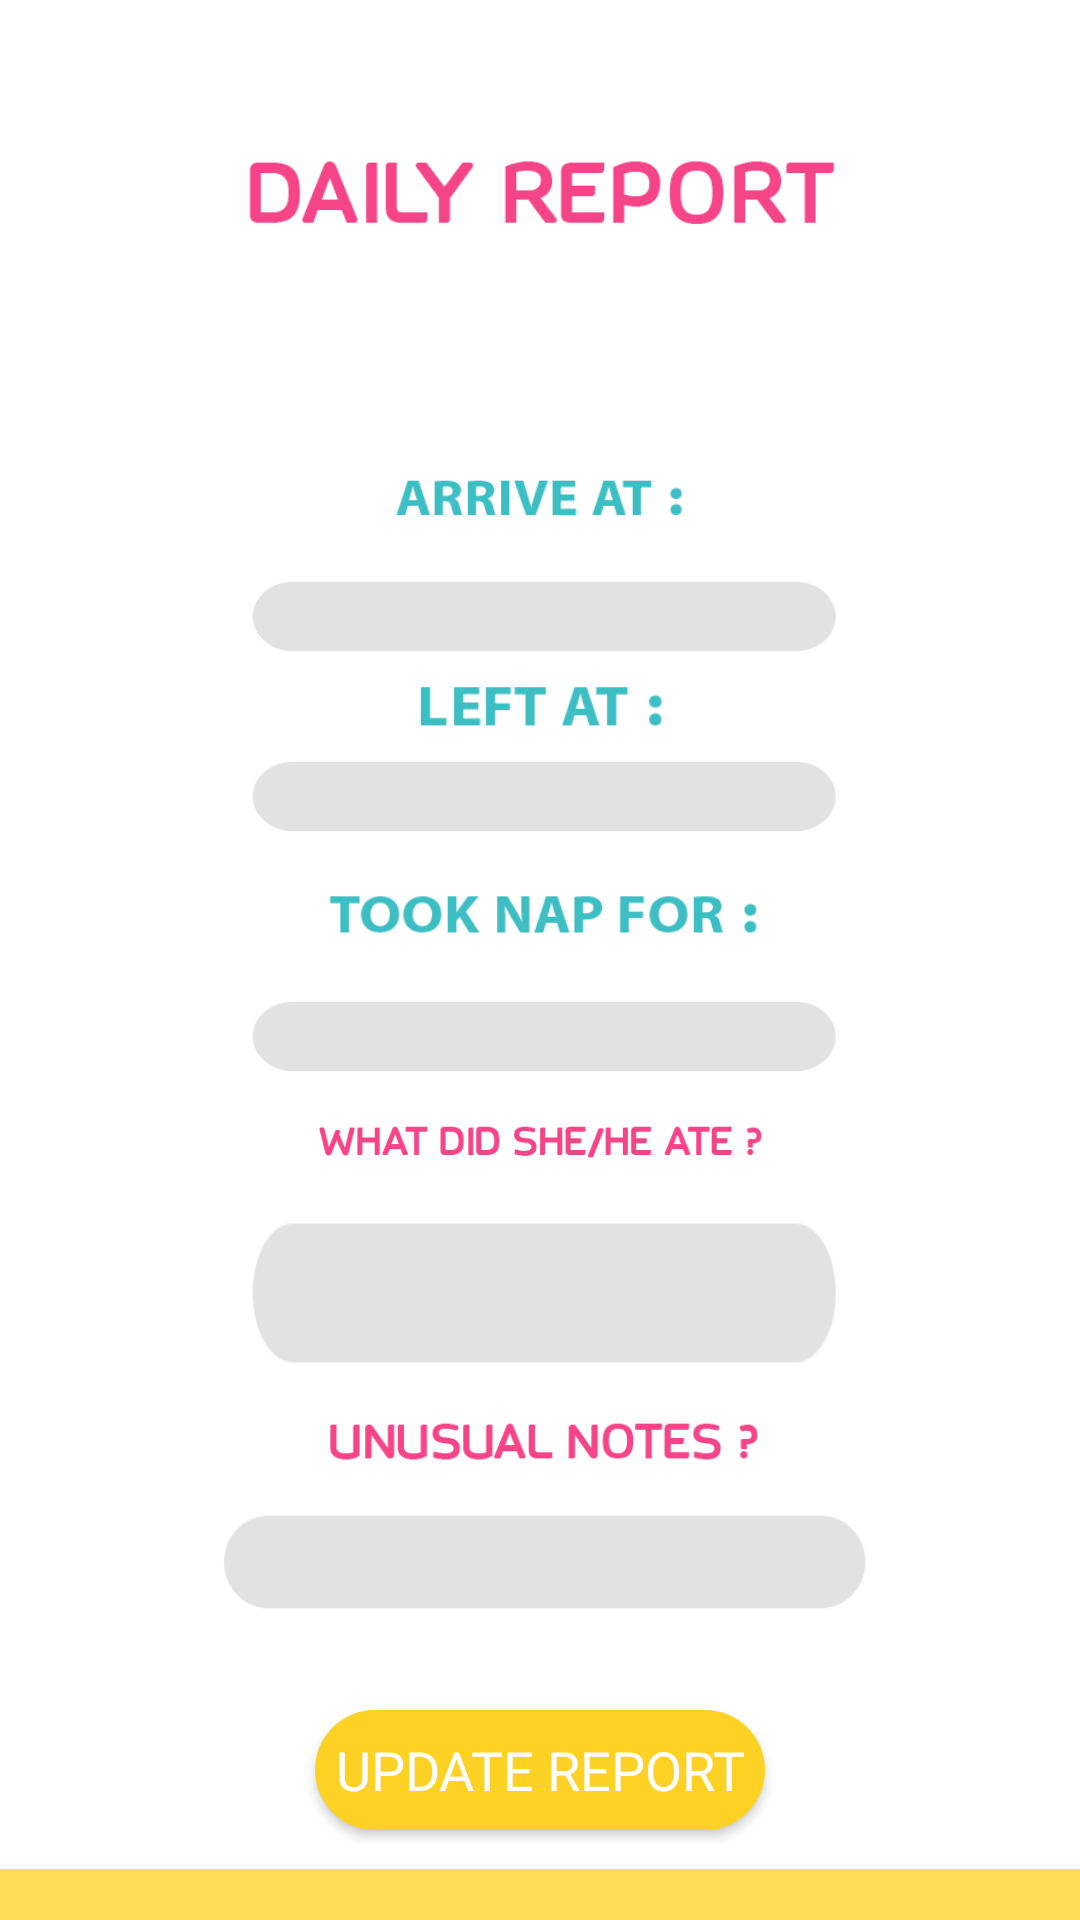

Android layout source for this screen:
<!-- AndroidManifest.xml: application theme AppTheme -->
<!-- res/layout/daily_report.xml -->
<?xml version="1.0" encoding="utf-8"?>
<LinearLayout xmlns:android="http://schemas.android.com/apk/res/android"
    xmlns:app="http://schemas.android.com/apk/res-auto"
    xmlns:tools="http://schemas.android.com/tools"
    android:layout_width="match_parent"
    android:layout_height="match_parent"
    android:orientation="vertical"
    tools:context=".DailyReport"
    android:background="@drawable/bg"

    >


    <ImageView
        android:id="@+id/imageView10"
        android:layout_width="200dp"
        android:layout_height="50dp"
        app:srcCompat="@drawable/daily_report"
        android:layout_gravity="center"
        android:layout_marginTop="40dp"
        />


    <RelativeLayout
        android:layout_width="300dp"
        android:layout_height="400dp"
        android:layout_marginTop="50dp"
        android:layout_gravity="center"
        >

        <ImageView
            android:id="@+id/textView"
            android:layout_width="100dp"
            android:layout_height="50dp"
            app:srcCompat="@drawable/arrive_at"
            android:layout_centerHorizontal="true"

            />

        <EditText
            android:id="@+id/arriveTimeText"
            android:layout_width="200dp"
            android:layout_height="30dp"
            android:layout_centerHorizontal="true"
            android:background="@drawable/bord_age"
            android:textColor="@color/black"
            android:textColorHint="@color/black"
            android:textSize="20sp"
            android:fontFamily="@font/stc_regular"
            android:inputType="text"
            android:gravity="center"
            android:layout_below="@id/textView"
             />


        <ImageView
            android:id="@+id/textView2"
            android:layout_width="85dp"
            android:layout_height="30dp"
            app:srcCompat="@drawable/left_at"
            android:layout_centerHorizontal="true"
            android:layout_below="@id/arriveTimeText"

            />

        <EditText
            android:id="@+id/LeaveTimeText"
            android:layout_width="200dp"
            android:layout_height="30dp"
            android:gravity="center"
            android:textColor="@color/black"
            android:textColorHint="@color/black"
            android:textSize="20sp"
            android:fontFamily="@font/stc_regular"
            android:layout_below="@id/textView2"
            android:layout_centerHorizontal="true"
            android:background="@drawable/bord_age"
            android:inputType="text"

             />


        <ImageView
            android:id="@+id/textView3"
            android:layout_width="150dp"
            android:layout_height="50dp"
            app:srcCompat="@drawable/took_nap"
            android:layout_below="@+id/LeaveTimeText"
            android:layout_centerHorizontal="true"
            />

        <EditText
            android:id="@+id/napTimeText"
            android:layout_width="200dp"
            android:layout_height="30dp"
            android:gravity="center"
            android:textColorHint="@color/black"
            android:textColor="@color/black"
            android:textSize="20sp"
            android:fontFamily="@font/stc_regular"
            android:background="@drawable/bord_age"
            android:inputType="text"
            android:layout_centerHorizontal="true"
            android:layout_below="@id/textView3"
             />



        <ImageView
            android:id="@+id/textView5"
            android:layout_width="150dp"
            android:layout_height="40dp"
            app:srcCompat="@drawable/meal_report"
            android:layout_below="@id/napTimeText"
            android:layout_centerHorizontal="true"
            />

        <EditText
            android:id="@+id/mealText"
            android:layout_width="200dp"
            android:layout_height="60dp"
            android:layout_below="@id/textView5"
            android:inputType="text"
            android:textColorHint="@color/black"
            android:textColor="@color/black"
            android:textSize="20sp"
            android:fontFamily="@font/stc_regular"
            android:gravity="center"
            android:background="@drawable/bord_age"
            android:layout_centerHorizontal="true"

            />


        <ImageView
            android:id="@+id/imageView"
            android:layout_width="150dp"
            android:layout_height="40dp"
            app:srcCompat="@drawable/unusual"
            android:layout_below="@id/mealText"
            android:layout_centerHorizontal="true"

            />

        <EditText
            android:id="@+id/notesText"
            android:layout_width="220dp"
            android:layout_height="60dp"
            android:gravity="center"
            android:textColorHint="@color/black"
            android:textColor="@color/black"
            android:textSize="20sp"
            android:fontFamily="@font/stc_regular"
            android:layout_below="@id/imageView"
            android:background="@drawable/bord_age"
            android:layout_centerHorizontal="true"
            />

    </RelativeLayout>


    <Button
        android:id="@+id/updateBtn"
        android:layout_width="150dp"
        android:layout_height="40dp"
        android:background="@drawable/yellow_btn"
        android:text="update report"
        android:textColor="#fff"
        android:textSize="18sp"
        android:fontFamily="@font/stc_regular"
        android:layout_gravity="center"
        android:layout_marginTop="30dp"
        />

    <Button
        android:id="@+id/backBtn"
        android:layout_width="100dp"
        android:layout_height="40dp"
        style="@style/Widget.AppCompat.Button.ButtonBar.AlertDialog"
        android:background="@drawable/back"
        android:layout_marginTop="70dp"
        android:layout_gravity="end"
        android:layout_marginEnd="30dp"
        />
</LinearLayout>
<!-- resources referenced by this layout -->
<resources>
  <color name="black">#000000</color>
  <!-- drawable arrive_at: png bitmap (drawable-v24, 6066 bytes) -->
  <!-- drawable back: png bitmap (drawable-v24, 9129 bytes) -->
  <!-- drawable bg: png bitmap (drawable-v24, 13541 bytes) -->
  <!-- drawable bord_age: png bitmap (drawable-v24, 6121 bytes) -->
  <!-- drawable daily_report: png bitmap (drawable-v24, 9018 bytes) -->
  <!-- drawable left_at: png bitmap (drawable-v24, 5164 bytes) -->
  <!-- drawable meal_report: png bitmap (drawable-v24, 8067 bytes) -->
  <!-- drawable took_nap: png bitmap (drawable-v24, 7063 bytes) -->
  <!-- drawable unusual: png bitmap (drawable-v24, 7620 bytes) -->
  <!-- drawable yellow_btn (drawable) -->
  <?xml version="1.0" encoding="utf-8"?>
  <shape xmlns:android="http://schemas.android.com/apk/res/android" android:shape="rectangle">
  
      <solid android:color="@color/yellow"/>
      <corners android:radius="40dp"/>
  </shape>
  <style name="AppTheme" parent="Theme.AppCompat.Light.NoActionBar">
          
          <item name="colorPrimary">@color/baby_blue</item>
          <item name="colorPrimaryDark">@color/cyan</item>
          <item name="colorAccent">@color/yellow</item>
      </style>
  <color name="yellow">#FED224</color>
  <color name="baby_blue">#84d8da</color>
  <color name="cyan">#57cacd</color>
</resources>
